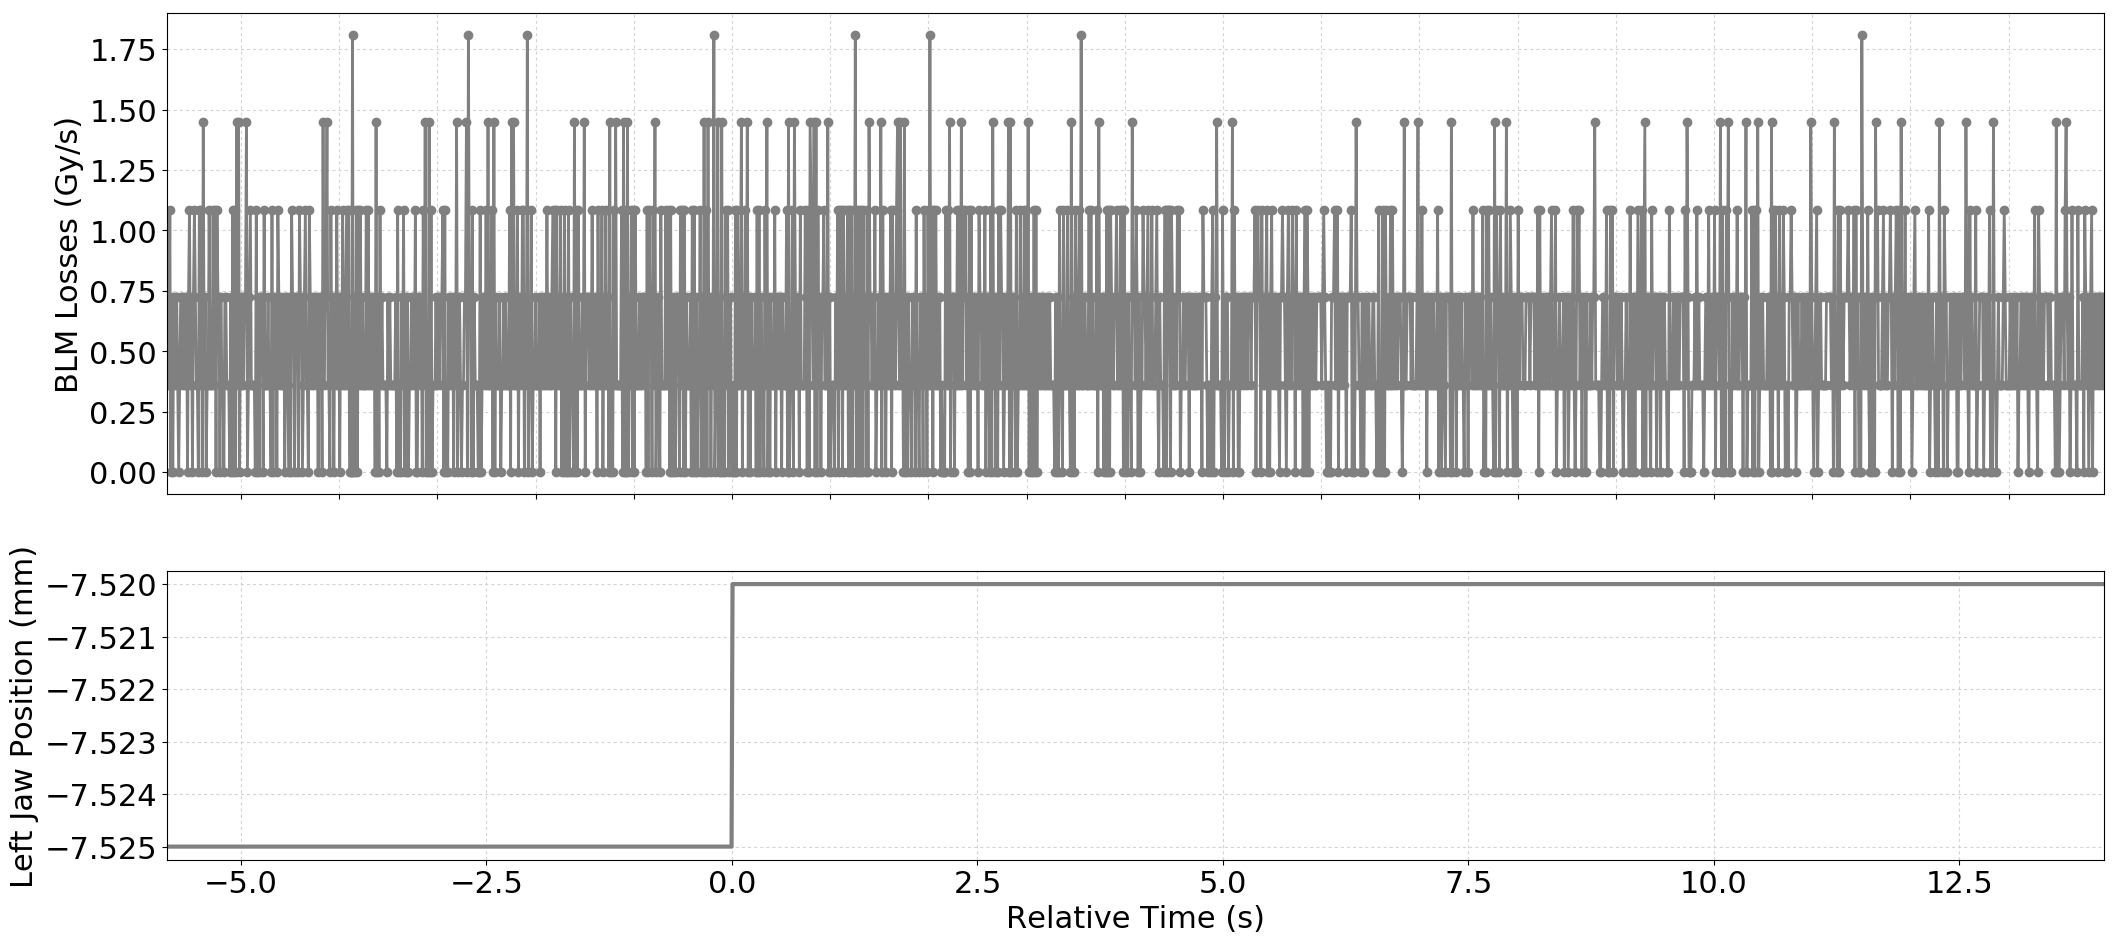

Values plotted in this chart, from the file beside it:
Timestamp, position, BLMTI.06L3.B1I10_TCP.6L3.B1
1493647453910, -7.525, 3.6200000000000004e-07
1493647453920, -7.525, 7.240000000000001e-07
1493647453930, -7.525, 3.6200000000000004e-07
1493647453940, -7.525, 1.0859999999999999e-06
1493647453950, -7.525, 0.0
1493647453960, -7.525, 7.240000000000001e-07
1493647453970, -7.525, 0.0
1493647453980, -7.525, 7.240000000000001e-07
1493647453990, -7.525, 3.6200000000000004e-07
1493647454000, -7.525, 7.240000000000001e-07
1493647454010, -7.525, 7.240000000000001e-07
1493647454020, -7.525, 3.6200000000000004e-07
1493647454030, -7.525, 0.0
1493647454040, -7.525, 3.6200000000000004e-07
1493647454050, -7.525, 7.240000000000001e-07
1493647454060, -7.525, 7.240000000000001e-07
1493647454070, -7.525, 3.6200000000000004e-07
1493647454080, -7.525, 7.240000000000001e-07
1493647454090, -7.525, 3.6200000000000004e-07
1493647454100, -7.525, 7.240000000000001e-07
1493647454110, -7.525, 7.240000000000001e-07
1493647454120, -7.525, 0.0
1493647454130, -7.525, 7.240000000000001e-07
1493647454140, -7.525, 1.0859999999999999e-06
1493647454150, -7.525, 3.6200000000000004e-07
1493647454160, -7.525, 7.240000000000001e-07
1493647454170, -7.525, 0.0
1493647454180, -7.525, 7.240000000000001e-07
1493647454190, -7.525, 1.0859999999999999e-06
1493647454200, -7.525, 7.240000000000001e-07
1493647454210, -7.525, 3.6200000000000004e-07
1493647454220, -7.525, 3.6200000000000004e-07
1493647454230, -7.525, 0.0
1493647454240, -7.525, 1.0859999999999999e-06
1493647454250, -7.525, 3.6200000000000004e-07
1493647454260, -7.525, 1.0859999999999999e-06
1493647454270, -7.525, 0.0
1493647454280, -7.525, 1.4480000000000002e-06
1493647454290, -7.525, 3.6200000000000004e-07
1493647454300, -7.525, 7.240000000000001e-07
1493647454310, -7.525, 0.0
1493647454320, -7.525, 3.6200000000000004e-07
1493647454330, -7.525, 3.6200000000000004e-07
1493647454340, -7.525, 1.0859999999999999e-06
1493647454350, -7.525, 3.6200000000000004e-07
1493647454360, -7.525, 3.6200000000000004e-07
1493647454370, -7.525, 3.6200000000000004e-07
1493647454380, -7.525, 1.0859999999999999e-06
1493647454390, -7.525, 3.6200000000000004e-07
1493647454400, -7.525, 1.0859999999999999e-06
1493647454410, -7.525, 0.0
1493647454420, -7.525, 1.0859999999999999e-06
1493647454430, -7.525, 7.240000000000001e-07
1493647454440, -7.525, 7.240000000000001e-07
1493647454450, -7.525, 0.0
1493647454460, -7.525, 7.240000000000001e-07
1493647454470, -7.525, 3.6200000000000004e-07
1493647454480, -7.525, 3.6200000000000004e-07
1493647454490, -7.525, 0.0
1493647454500, -7.525, 7.240000000000001e-07
... 1,914 more rows
